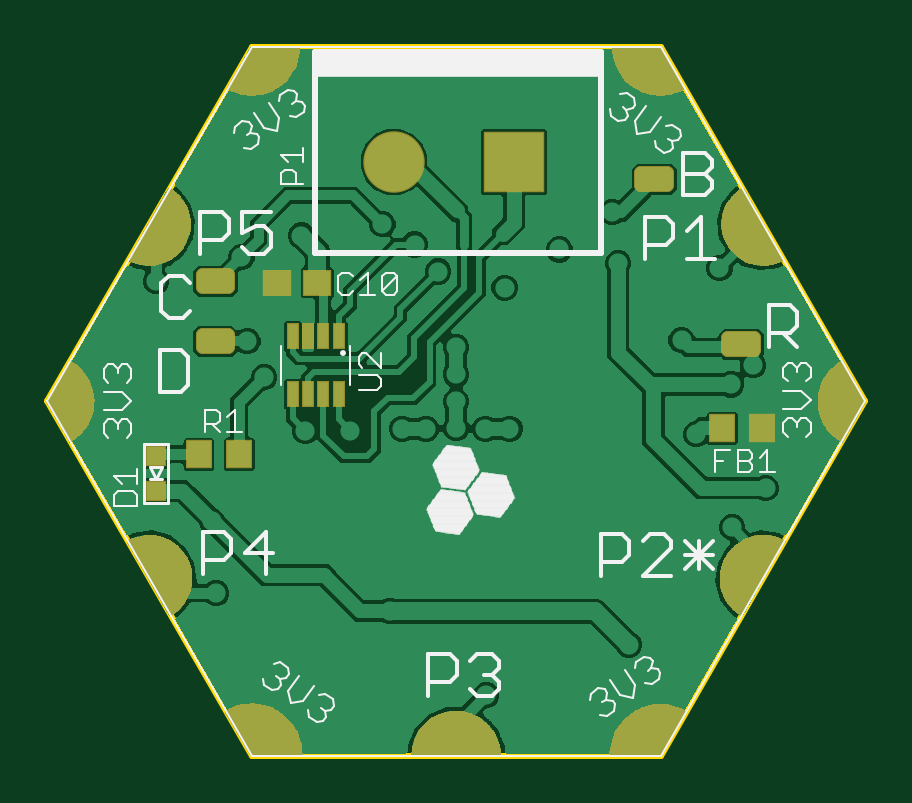
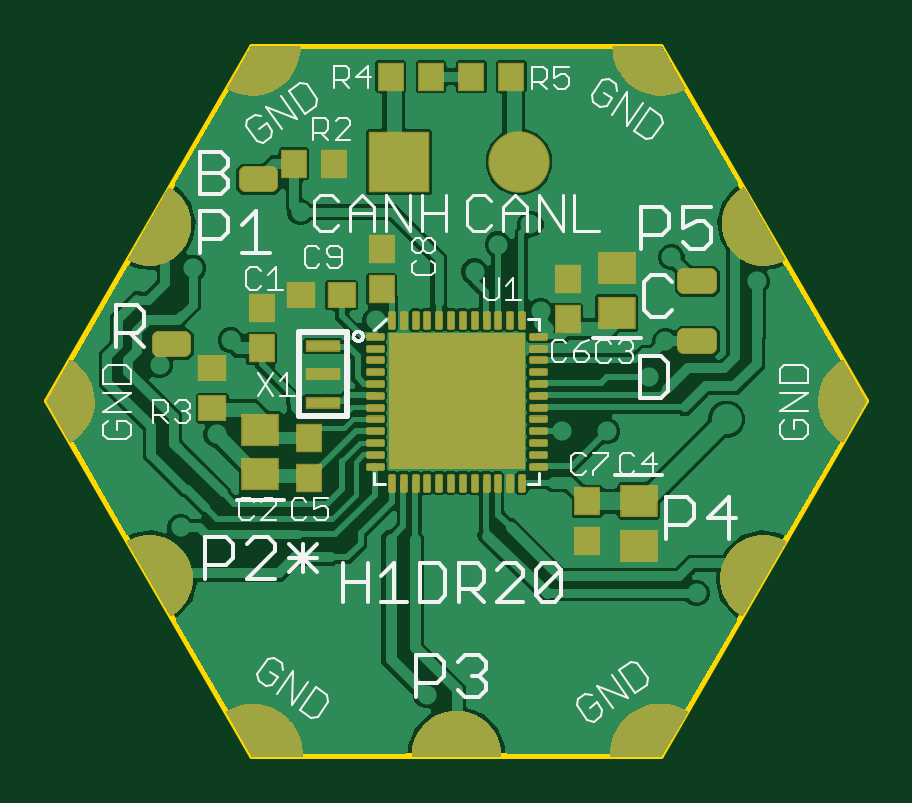
Circuit board: 9 layer files. Board 34.6 x 30.0 mm.
- bottom_copper: copper_bottom.gbr (148594 bytes)
- top_copper: copper_top.gbr (108531 bytes)
- outline: profile.gbr (273 bytes)
- bottom_silk: silkscreen_bottom.gbr (14926 bytes)
- top_silk: silkscreen_top.gbr (20922 bytes)
- bottom_mask: soldermask_bottom.gbr (32270 bytes)
- top_mask: soldermask_top.gbr (24159 bytes)
- paste: solderpaste_bottom.gbr (10936 bytes)
- paste: solderpaste_top.gbr (576 bytes)

=== bottom_copper: copper_bottom.gbr (148594 bytes, source omitted) ===
=== top_copper: copper_top.gbr (108531 bytes, source omitted) ===
=== outline: profile.gbr ===
G04 EAGLE Gerber RS-274X export*
G75*
%MOMM*%
%FSLAX34Y34*%
%LPD*%
%IN*%
%IPPOS*%
%AMOC8*
5,1,8,0,0,1.08239X$1,22.5*%
G01*
%ADD10C,0.254000*%


D10*
X-1200Y150000D02*
X85400Y0D01*
X258600Y0D01*
X345200Y150000D01*
X258600Y300000D01*
X85400Y300000D01*
X-1200Y150000D01*
M02*

=== bottom_silk: silkscreen_bottom.gbr (14926 bytes, source omitted) ===
=== top_silk: silkscreen_top.gbr (20922 bytes, source omitted) ===
=== bottom_mask: soldermask_bottom.gbr (32270 bytes, source omitted) ===
=== top_mask: soldermask_top.gbr (24159 bytes, source omitted) ===
=== paste: solderpaste_bottom.gbr (10936 bytes, source omitted) ===
=== paste: solderpaste_top.gbr ===
G04 EAGLE Gerber RS-274X export*
G75*
%MOMM*%
%FSLAX34Y34*%
%LPD*%
%INSolderpaste Top*%
%IPPOS*%
%AMOC8*
5,1,8,0,0,1.08239X$1,22.5*%
G01*
%ADD10R,0.800000X0.800000*%
%ADD11R,1.000000X1.100000*%
%ADD12R,0.450000X1.000000*%
%ADD13R,1.100000X1.000000*%


D10*
X45000Y127020D03*
X45000Y112020D03*
D11*
X284613Y138570D03*
X301613Y138570D03*
X63170Y127520D03*
X80170Y127520D03*
D12*
X122314Y177490D03*
X115814Y177490D03*
X109314Y177490D03*
X102814Y177490D03*
X102814Y152990D03*
X109314Y152990D03*
X115814Y152990D03*
X122314Y152990D03*
D13*
X96190Y200038D03*
X113190Y200038D03*
M02*

